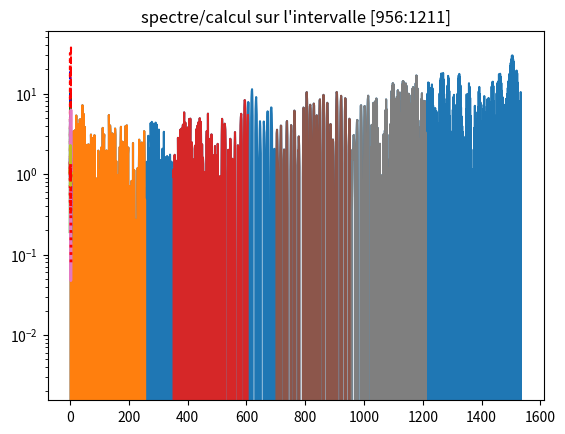

The matplotlib source for this figure:
# -*- coding: utf-8 -*-
"""
Created on Sun Sep 20 11:14:14 2020
@contact: atto / [email redacted]
"""
#%%
####################################################################
#################################   EXERCICE 3   ###################
####################################################################
#                    Modèles autorégressifs
####################################################################
####################################################################
## Etude d-une serie temporelle (non-stationnaire globalement)
##    mais composee par juxtaposition de 3 blocs stationnaires
####################################################################
####################################################################
# Utiliser systematique l-aide de python (fonction help), Exemple :
#    help(int) pour obtenir l-aide sur la fonction "int"
#%% 
import random as aleas  # pour generer des nombres aleatoires et +
import matplotlib.pyplot as plt # pour les graphiques
from scipy.signal import freqz   # pour avoir le TF de l'autocorrelation
import numpy as np #pour gerer les moyennes + covariances +++
####################################################################
#############   EXERCICE 3 / Partie 1            ###################
####################################################################
n=1536 #  nombre de donnees a genener
#% Sequences des parametres des 3 modeles AR du second ordre
a=[
    [1,-0.1344,0.9025], # coefficients du premier processus AR
    [1,-1.6674,0.9025], # Ccoefficients du second processus AR
    [1, 1.7820,0.8100]  # coefficients du troisieme processus AR
]
####################################################################
## Generer une serie temporelle (non-stationnaire globalement)
##    composee de 3 blocs stationnaires
####################################################################
####################################################################
## Generation et juxtaposition des 3 blocs de largeur n/3 chacun
t=range(-2,n-1)
y=[k*0 for k in t]
for k in range(1,int(n/3)):
    y[k+1]=-a[0][1]*y[k]-a[0][2]*y[k-1]+aleas.gauss(0,1)
for k in range(int(n/3)+1,2*int(n/3)):
    y[k+1]=-a[1][1]*y[k]-a[1][2]*y[k-1]+aleas.gauss(0,1)
for k in range(2*int(n/3)+1,n):
    y[k+1]=-a[2][1]*y[k]-a[2][2]*y[k-1]+aleas.gauss(0,1)
y=y[3:]  # suppression des donnees transitoires
t=t[3:]
# Trace- de la serie
plt.title("La serie principal: juxtapososition de 3 sous-series")
plt.plot(t,y,label='Data = juxtapososition de 3 sous-series stationnaires')
plt.show()
#
###########################################################################
#%%
###########################################################################
# Calcul et trace-s des spectres des trois sous-series a partir de freqz
#  Puisque l on connait les coefficients, le calcul est fait directement
#  a- partir des coefficients (ne depend donc pas du nombre d-echantillons) 
# 
def spectre(*args): 
	Np = 256 # nombre de points du spectre
	f=freqz(1,args[0],Np)[0] # recuperer les echantillons de frequences (abscisses)
	mag=[]   # hauteurs des frequences observables correspondantes (ordonnees)
	for arg in args:
		mag.append(abs(freqz(1,arg,Np)[1])) # calcul du spectre de chaque sous-serie
	return (f,mag)

f,mag=spectre(a[0],a[1],a[2])
## Calcul des spectres des trois sous-series 
plt.semilogy(
	f,mag[0],'-g',
	f,mag[1],':b',
	f,mag[2],'--r'
)
## Traces des spectres des trois sous-series 
plt.title("Les spectres des 3 series")
plt.show()
#
###########################################################################
#%%
# On choisit de decrire y par un modele AR d-ordre 3, puis d-ordre 4.
#    Estimation des coefficients des modeles AR d-ordres 3 et 4
# re-utiliser la partie deja ecrite pour superposer les estimations locales de spectres avec le resultat escompte-

def tracer_sous_série(debut,fin):
    D = np.cov([
        y[debut:fin] + [0, 0, 0, 0], 
        [0] + y[debut:fin] + [0, 0, 0], 
        [0, 0] +y[debut:fin] + [0, 0],
        [0, 0, 0] + y[debut:fin] + [0],
        [0, 0, 0, 0] +y[debut:fin]])

    a = "["+str(debut)+":"+str(fin)+"]"
    #on trace la série entre 0 et le début de l'intervalle
    plt.plot(t[debut:fin], y[debut:fin])
    plt.title("serie  %s"  %a)
    plt.show()

def tracer_spectre(debut,fin):  
   
	D = np.cov([
        y[debut:fin] + [0, 0, 0, 0], 
        [0] + y[debut:fin] + [0, 0, 0], 
        [0, 0] +y[debut:fin] + [0, 0],
        [0, 0, 0] + y[debut:fin] + [0],
        [0, 0, 0, 0] +y[debut:fin]])
	
	E = - np.linalg.inv(D[0:4, 0:4])# car on veut l'avoir à l'ordre 4
	H = - np.linalg.inv(D[0:3, 0:3])   # car on veut l'avoir à l'ordre 3
	E1 = np.append([1], E)  # vecteur de coefficients incluant a0(ordre 3)
	H1 = np.append([1], H)
	#on trace les spectres (estimation)
	f, mag = spectre(E1, H1)
	plt.semilogy(f, mag[0],f, mag[1],':r',linewidth = 2)
	a = "["+str(debut)+":"+str(fin)+"]"
	plt.title("spectre/calcul sur l'intervalle %s" %a)
	plt.show()           
	
tracer_sous_série(0,256)
tracer_spectre(0,256)
tracer_sous_série(350,605)
tracer_spectre(350,605)
tracer_sous_série(700,955)
tracer_spectre(700,955)
tracer_sous_série(956,1211)
tracer_spectre(956,1211)